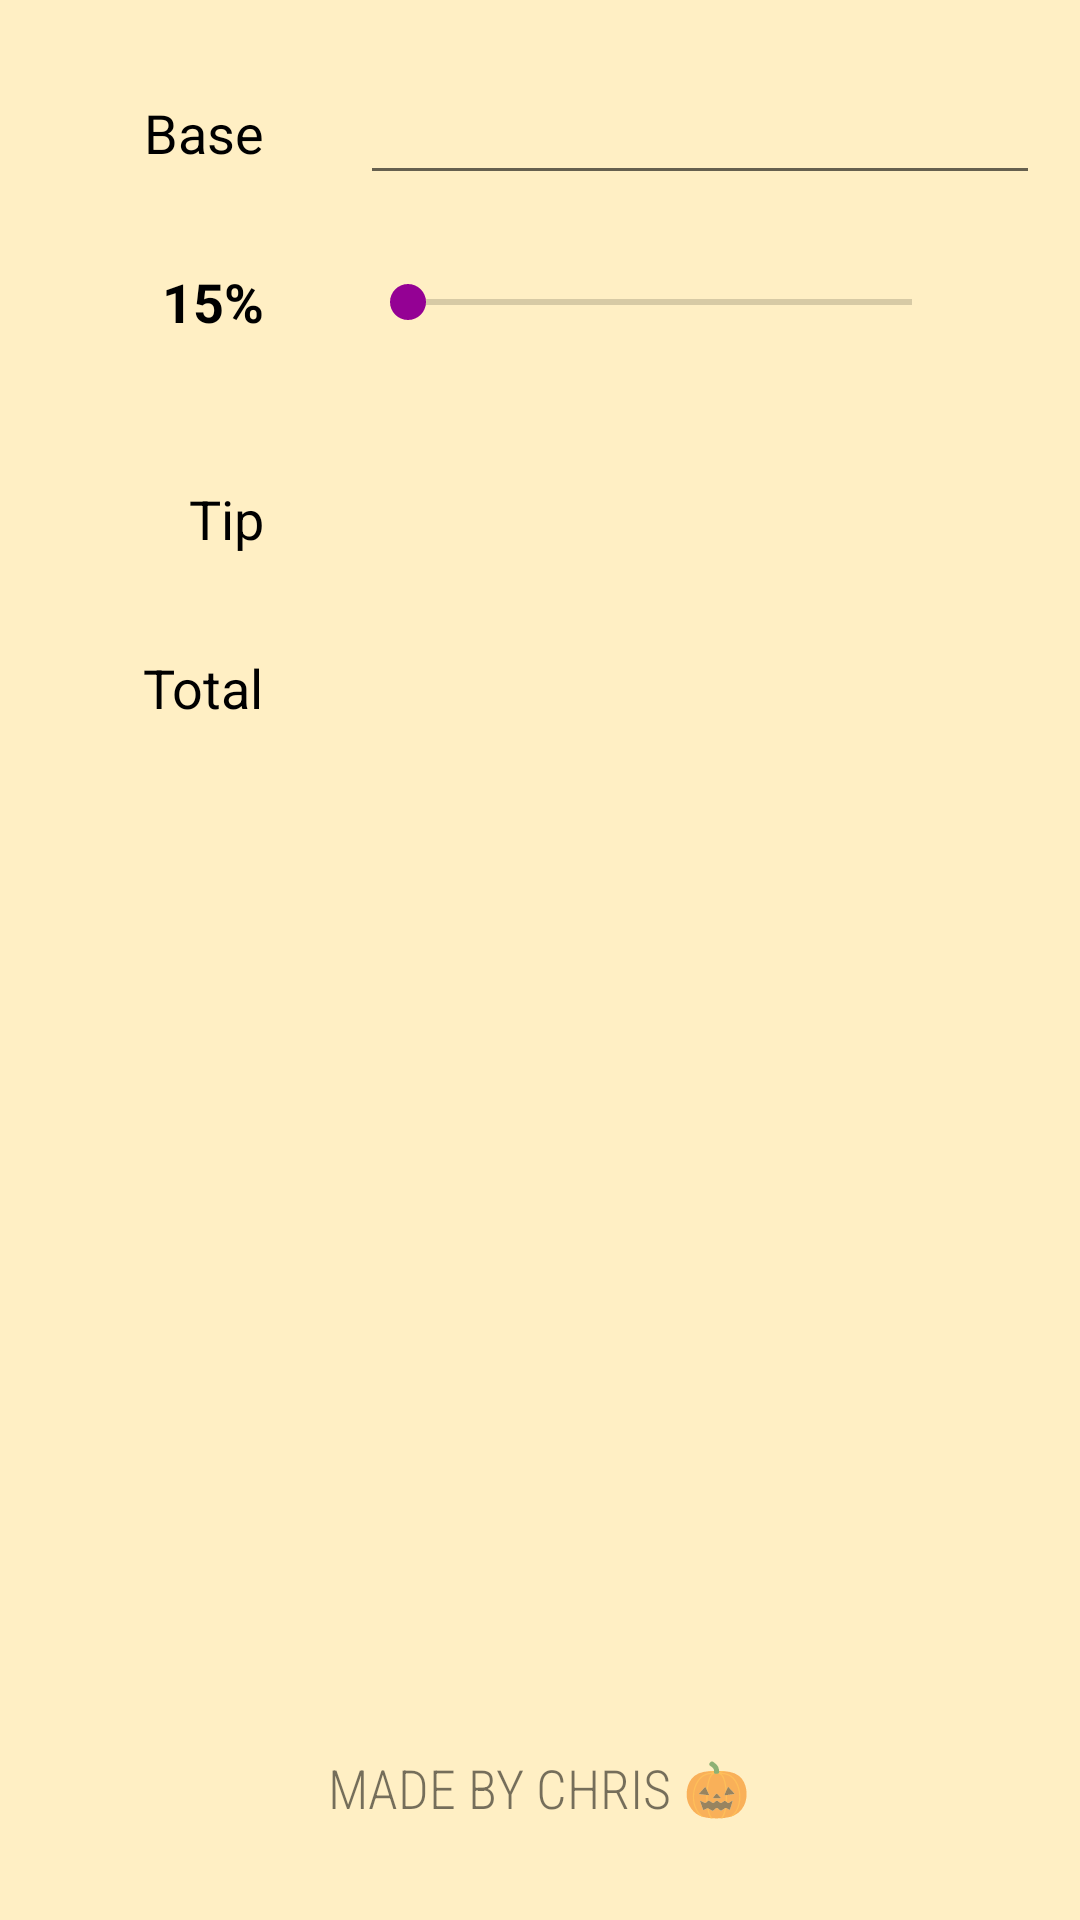

Write the Android layout XML for this screen, with the resource values it uses.
<!-- AndroidManifest.xml: application theme AppTheme -->
<!-- res/layout/activity_main.xml -->
<?xml version="1.0" encoding="utf-8"?>
<androidx.constraintlayout.widget.ConstraintLayout xmlns:android="http://schemas.android.com/apk/res/android"
    xmlns:app="http://schemas.android.com/apk/res-auto"
    xmlns:tools="http://schemas.android.com/tools"
    android:layout_width="match_parent"
    android:layout_height="match_parent"
    tools:context=".MainActivity">

    <TextView
        android:id="@+id/tvBaseLabel"
        android:layout_width="wrap_content"
        android:layout_height="wrap_content"
        android:layout_marginStart="48dp"
        android:layout_marginTop="32dp"
        android:text="Base"
        android:textColor="#000000"
        android:textSize="18sp"
        app:layout_constraintStart_toStartOf="parent"
        app:layout_constraintTop_toTopOf="parent" />

    <TextView
        android:id="@+id/tvTipPercent"
        android:layout_width="wrap_content"
        android:layout_height="wrap_content"
        android:layout_marginTop="32dp"
        android:text="15%"
        android:textColor="#000000"
        android:textSize="18sp"
        android:textStyle="bold"
        app:layout_constraintEnd_toEndOf="@+id/tvBaseLabel"
        app:layout_constraintTop_toBottomOf="@+id/tvBaseLabel" />

    <TextView
        android:id="@+id/tvTipLabel"
        android:layout_width="wrap_content"
        android:layout_height="wrap_content"
        android:layout_marginTop="48dp"
        android:text="Tip"
        android:textColor="#000000"
        android:textSize="18sp"
        app:layout_constraintEnd_toEndOf="@+id/tvTipPercent"
        app:layout_constraintTop_toBottomOf="@+id/tvTipPercent" />

    <TextView
        android:id="@+id/tvTotal"
        android:layout_width="wrap_content"
        android:layout_height="wrap_content"
        android:layout_marginTop="32dp"
        android:text="Total"
        android:textColor="#000000"
        android:textSize="18sp"
        app:layout_constraintEnd_toEndOf="@+id/tvTipLabel"
        app:layout_constraintTop_toBottomOf="@+id/tvTipLabel" />

    <EditText
        android:id="@+id/etBase"
        android:layout_width="wrap_content"
        android:layout_height="wrap_content"
        android:layout_marginStart="32dp"
        android:layout_marginBottom="10dp"
        android:ems="8"
        android:inputType="numberDecimal"
        android:textSize="24sp"
        app:layout_constraintBaseline_toBaselineOf="@id/tvBaseLabel"
        app:layout_constraintStart_toEndOf="@+id/tvBaseLabel" />

    <SeekBar
        android:id="@+id/seekBarTip"
        android:layout_width="200dp"
        android:layout_height="20dp"
        android:layout_marginStart="32dp"
        android:max="30"
        app:layout_constraintBottom_toBottomOf="@+id/tvTipPercent"
        app:layout_constraintStart_toEndOf="@+id/tvTipPercent"
        app:layout_constraintTop_toTopOf="@+id/tvTipPercent" />

    <TextView
        android:id="@+id/tvTipDescription"
        android:layout_width="wrap_content"
        android:layout_height="wrap_content"
        android:layout_marginTop="8dp"
        android:textStyle="bold"
        app:layout_constraintEnd_toEndOf="@+id/seekBarTip"
        app:layout_constraintStart_toStartOf="@+id/seekBarTip"
        app:layout_constraintTop_toBottomOf="@+id/seekBarTip"
        tools:text="Acceptable" />

    <TextView
        android:id="@+id/tvTipAmount"
        android:layout_width="wrap_content"
        android:layout_height="wrap_content"
        android:layout_marginStart="32dp"
        android:textSize="24sp"
        app:layout_constraintBottom_toBottomOf="@+id/tvTipLabel"
        app:layout_constraintStart_toEndOf="@+id/tvTipLabel"
        app:layout_constraintTop_toTopOf="@+id/tvTipLabel"
        tools:text="3.87" />

    <TextView
        android:id="@+id/tvTotalAmount"
        android:layout_width="wrap_content"
        android:layout_height="wrap_content"
        android:layout_marginStart="32dp"
        android:textSize="24sp"
        app:layout_constraintBottom_toBottomOf="@+id/tvTotal"
        app:layout_constraintStart_toEndOf="@+id/tvTotal"
        app:layout_constraintTop_toTopOf="@+id/tvTotal"
        tools:text="3.78" />


    <TextView
        android:id="@+id/tvFooter"
        android:layout_width="wrap_content"
        android:layout_height="wrap_content"
        android:layout_marginBottom="32dp"
        android:fontFamily="sans-serif-condensed-light"
        android:text="Made by Chris 🎃 "
        android:textAllCaps="true"
        android:textSize="18sp"
        app:layout_constraintBottom_toBottomOf="parent"
        app:layout_constraintEnd_toEndOf="parent"
        app:layout_constraintHorizontal_bias="0.508"
        app:layout_constraintStart_toStartOf="parent" />


</androidx.constraintlayout.widget.ConstraintLayout>
<!-- resources referenced by this layout -->
<resources>
  <style name="AppTheme" parent="Theme.AppCompat.Light.DarkActionBar">
          
          <item name="android:colorBackground">@color/colorBackground</item>
          <item name="colorPrimary">@color/colorPrimary</item>
          <item name="colorPrimaryDark">@color/colorPrimaryDark</item>
          <item name="colorAccent">@color/colorAccent</item>
      </style>
  <color name="colorBackground">#ffefc4</color>
  <color name="colorPrimary">#000000</color>
  <color name="colorPrimaryDark">#fc4605</color>
  <color name="colorAccent">#940194</color>
</resources>
